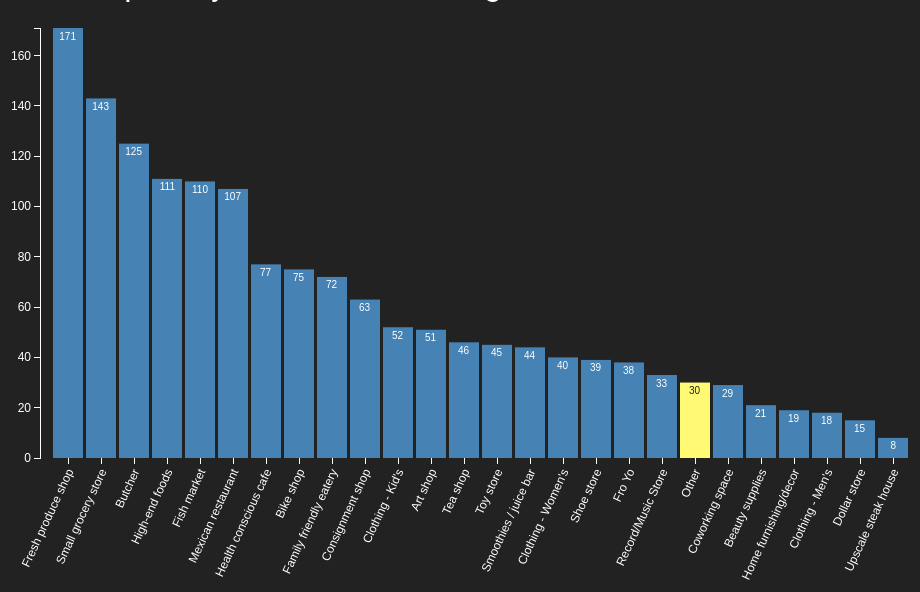
D3 v3 page, settled after 480 driven frames (8 s of simulated time); the page loaded 1 data file(s).



var margin = {top: 20, right: 30, bottom: 50, left: 50},
    width = 960 - margin.left - margin.right,
    height = 500 - margin.top - margin.bottom;

var x = d3.scale.ordinal()
    .rangeRoundBands([0, width], .1);

var y = d3.scale.linear()
    .range([height, 0]);

var xAxis = d3.svg.axis()
    .scale(x)
    .orient("bottom");

var yAxis = d3.svg.axis()
    .scale(y)
    .orient("left");

var chart = d3.select(".chart")
    .attr("width", width + margin.left + margin.right)
    //.attr("height", height + margin.top + margin.bottom)
  .append("g")
    .attr("transform", "translate(" + margin.left + "," + margin.top + ")");

d3.tsv("data.tsv", type, function(error, data) {
  //x.domain(data.map(function(d) { return d.name; }));
  x.domain(data.sort(function(a, b) { return b.value - a.value; }).map(function(d) { return d.name; }));
  y.domain([0, d3.max(data, function(d) { return d.value; })]);

  chart.append("g")
      .attr("class", "x axis")
      .attr("transform", "translate(0," + height + ")")
      .call(xAxis)
        .selectAll("text")  
            .style("text-anchor", "end")
            .attr("dx", "-.8em")
            .attr("dy", ".15em")
            .attr("transform", function(d) {
                return "rotate(-65)" 
                });

  chart.append("g")
      .attr("class", "y axis")
      .call(yAxis);

  var gs = chart.selectAll(".bar")
      .data(data)
    .enter().append("g");
    gs
      .attr("class", function(d) { return (d.name==='Other' ? "other" : ""); })
      .append("rect")
      .attr("class", "bar")
      .attr("x", function(d) { return x(d.name); })
      .attr("y", function(d) { return y(d.value); })
      .attr("height", function(d) { return height - y(d.value); })
      .attr("width", x.rangeBand());
    gs
      .append("text")
      .attr("x", function(d) {
        nudge = d.value < 10 ? 18 : d.value < 100 ? 20 : 23;
        return x(d.name) + nudge;
      })
      .attr("y", function(d) { return y(d.value) + 8; })
      .attr("dy", ".35em")
      .text(function(d) { return d.value; });


});



function type(d) {
  d.value = +d.value; // coerce to number
  return d;
}



### data: data.tsv
name	value
Art shop	51
Beauty supplies	21
Bike shop	75
Butcher	125
Clothing - Kid's	52
Clothing - Men's	18
Clothing - Women's	40
Consignment shop	63
Coworking space	29
Dollar store	15
Family friendly eatery	72
Fish market	110
Fresh produce shop	171	
Fro Yo	38
Health conscious cafe	77
High-end foods	111
Home furnishing/decor	19
Mexican restaurant	107
Record/Music Store	33
Shoe store	39
Small grocery store	143
Smoothies / juice bar	44
Tea shop	46
Toy store	45
Upscale steak house	8
Other	30